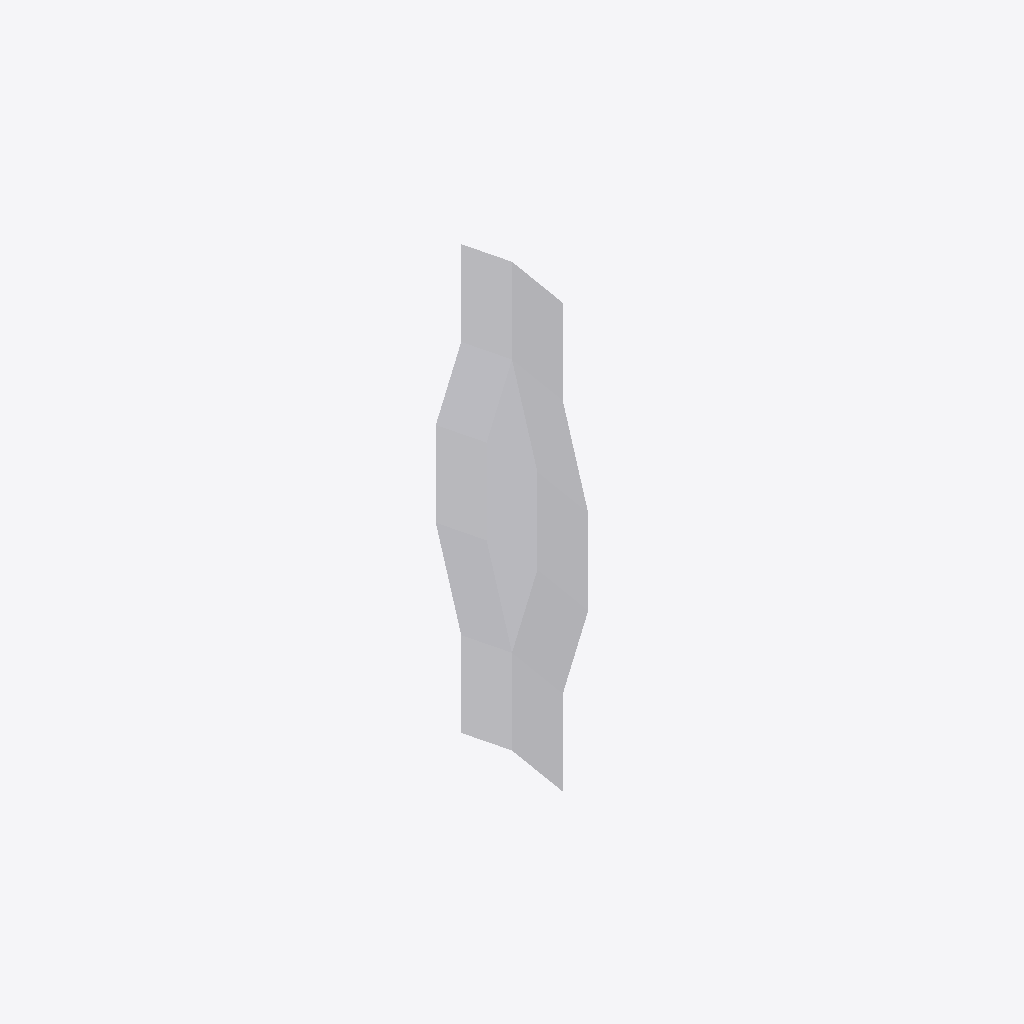
Isometric view of an IFC building model (IFC-SPF (STEP), schema IFC4X3, length unit metre), seen from the south-west, elements coloured by IFC class: 1 other element (light grey).
Extent 250.0 m × 310.0 m × 6.0 m (x, y, z). Elements (1): 1 IfcBuildingElementProxy.

HEADER;
FILE_DESCRIPTION(('ViewDefinition [Alignment-basedView]'),'2;1');
FILE_NAME('','2026-05-21T12:41:21',(''),(''),'IfcOpenShell 0.8.0','IfcOpenShell 0.8.0','');
FILE_SCHEMA(('IFC4X3'));
ENDSEC;
DATA;
#1=IFCPROJECT('1FY_EMyRPEtBqF8PGW4Utr',$,'Sectioned Surface with branching',$,$,$,$,(#10),#5);
#2=IFCSITE('1zW0pD2WX4IRVDxwDLpG3h',$,'Site',$,$,$,$,$,$,$,$,$,$,$);
#130=IFCBUILDINGELEMENTPROXY('1H8JKyUefC9ePWhiPBKQy5',$,'Proxy',$,$,#136,#126,$,$);
ENDSEC;
